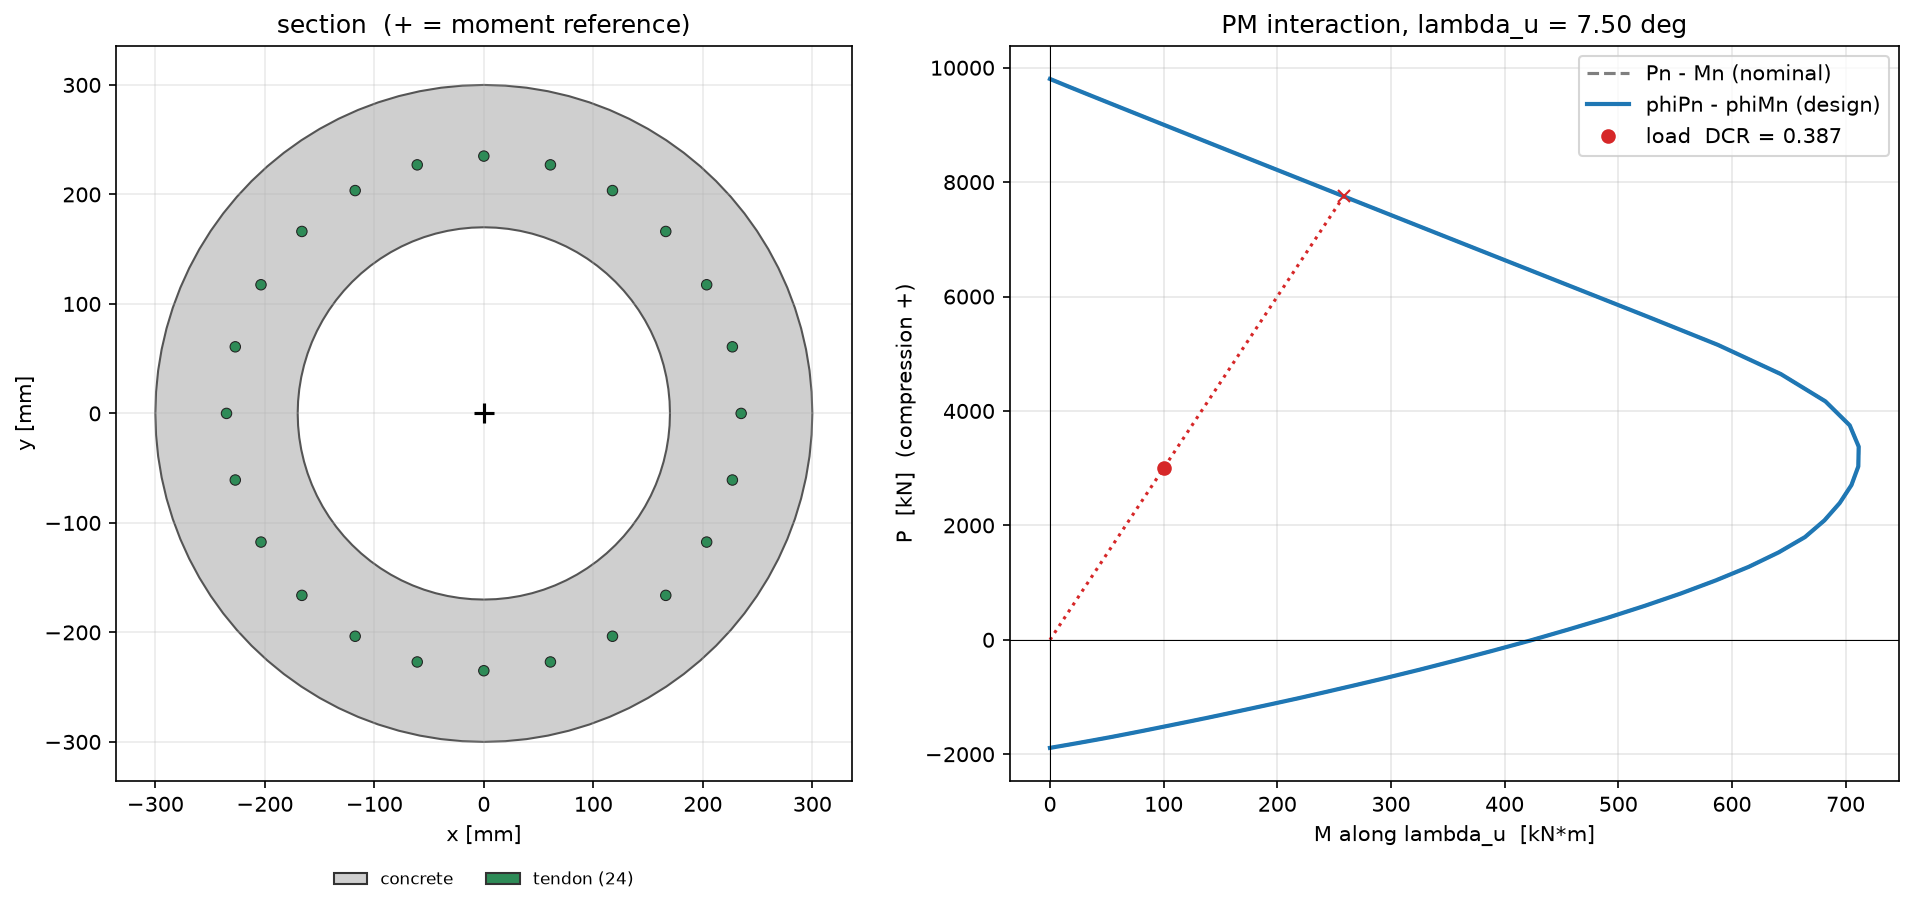

Values plotted in this chart, from the file beside it:
c_mm, theta_deg, Pn_kN, Mnx_kNm, Mny_kNm, Mn_kNm, eps_t, phi, phiPn_kN, phiMn_kNm
inf, nan, 9804, 0, 0, 0, -0.002516, 1, 9804, 0
8485, 82.5, 9681, 14.93, 1.966, 15.06, -0.002363, 1, 9681, 15.06
7843, 82.5, 9667, 16.58, 2.183, 16.72, -0.002351, 1, 9667, 16.72
7250, 82.5, 9652, 18.41, 2.424, 18.57, -0.002337, 1, 9652, 18.57
6702, 82.5, 9636, 20.46, 2.693, 20.63, -0.002323, 1, 9636, 20.63
6195, 82.5, 9617, 22.73, 2.992, 22.92, -0.002307, 1, 9617, 22.92
5726, 82.5, 9597, 25.25, 3.325, 25.47, -0.00229, 1, 9597, 25.47
5293, 82.5, 9574, 28.07, 3.695, 28.31, -0.002271, 1, 9574, 28.31
4892, 82.5, 9549, 31.2, 4.107, 31.47, -0.002251, 1, 9549, 31.47
4522, 82.5, 9521, 34.69, 4.566, 34.98, -0.002229, 1, 9521, 34.98
4180, 82.5, 9490, 38.57, 5.078, 38.9, -0.002206, 1, 9490, 38.9
3864, 82.5, 9455, 42.89, 5.647, 43.26, -0.00218, 1, 9455, 43.26
3572, 82.5, 9416, 47.71, 6.281, 48.12, -0.002152, 1, 9416, 48.12
3301, 82.5, 9373, 53.08, 6.988, 53.54, -0.002122, 1, 9373, 53.54
3052, 82.5, 9325, 59.06, 7.776, 59.57, -0.00209, 1, 9325, 59.57
2821, 82.5, 9271, 65.73, 8.654, 66.3, -0.002055, 1, 9271, 66.3
2607, 82.5, 9212, 73.16, 9.632, 73.79, -0.002017, 1, 9212, 73.79
2410, 82.5, 9145, 81.45, 10.72, 82.15, -0.001976, 1, 9145, 82.15
2228, 82.5, 9071, 90.69, 11.94, 91.48, -0.001931, 1, 9071, 91.48
2059, 82.5, 8989, 101, 13.3, 101.9, -0.001883, 1, 8989, 101.9
1903, 82.5, 8897, 112.5, 14.81, 113.5, -0.001831, 1, 8897, 113.5
1759, 82.5, 8794, 125.3, 16.5, 126.4, -0.001774, 1, 8794, 126.4
1626, 82.5, 8680, 139.7, 18.39, 140.9, -0.001713, 1, 8680, 140.9
1503, 82.5, 8552, 155.7, 20.5, 157, -0.001646, 1, 8552, 157
1390, 82.5, 8410, 173.6, 22.85, 175.1, -0.001574, 1, 8410, 175.1
1284, 82.5, 8251, 193.5, 25.48, 195.2, -0.001495, 1, 8251, 195.2
1187, 82.5, 8073, 215.8, 28.41, 217.7, -0.00141, 1, 8073, 217.7
1097, 82.5, 7875, 240.8, 31.7, 242.8, -0.001318, 1, 7875, 242.8
1014, 82.5, 7653, 268.7, 35.37, 271, -0.001218, 1, 7653, 271
937.7, 82.5, 7405, 299.9, 39.48, 302.4, -0.00111, 1, 7405, 302.4
866.8, 82.5, 7128, 334.8, 44.07, 337.7, -0.0009919, 1, 7128, 337.7
801.2, 82.5, 6818, 373.8, 49.22, 377.1, -0.000864, 1, 6818, 377.1
740.6, 82.5, 6470, 417.6, 54.98, 421.2, -0.000725, 1, 6470, 421.2
684.6, 82.5, 6082, 466.7, 61.44, 470.7, -0.000574, 1, 6082, 470.7
632.8, 82.5, 5646, 521.6, 68.68, 526.2, -0.0004098, 1, 5646, 526.2
584.9, 82.5, 5155, 582.7, 76.71, 587.7, -0.0002311, 1, 5155, 587.7
540.7, 82.5, 4644, 637.6, 83.94, 643.1, -3.69116e-05, 1, 4644, 643.1
499.8, 82.5, 4168, 676.4, 89.05, 682.2, 0.0001731, 1, 4168, 682.2
461.9, 82.5, 3748, 697.6, 91.85, 703.7, 0.0004004, 1, 3748, 703.7
427, 82.5, 3377, 705.4, 92.87, 711.5, 0.0006462, 1, 3377, 711.5
394.7, 82.5, 3032, 705.1, 92.83, 711.2, 0.0009122, 1, 3032, 711.2
364.8, 82.5, 2705, 699.1, 92.04, 705.2, 0.0012, 1, 2705, 705.2
337.2, 82.5, 2391, 688.9, 90.7, 694.8, 0.001511, 1, 2391, 694.8
311.7, 82.5, 2087, 675.5, 88.94, 681.4, 0.001848, 1, 2087, 681.4
288.1, 82.5, 1796, 658.6, 86.71, 664.3, 0.002212, 1, 1796, 664.3
266.3, 82.5, 1529, 635.7, 83.69, 641.2, 0.002606, 1, 1529, 641.2
246.2, 82.5, 1276, 609.6, 80.26, 614.9, 0.003033, 1, 1276, 614.9
227.6, 82.5, 1038, 580.8, 76.46, 585.8, 0.003494, 1, 1038, 585.8
210.4, 82.5, 810.2, 550.4, 72.46, 555.1, 0.003993, 1, 810.2, 555.1
194.4, 82.5, 591.5, 518.5, 68.26, 523, 0.004533, 1, 591.5, 523
179.7, 82.5, 381.3, 485.9, 63.97, 490.1, 0.005117, 1, 381.3, 490.1
166.1, 82.5, 182.4, 452.6, 59.59, 456.5, 0.005749, 1, 182.4, 456.5
153.6, 82.5, -11.63, 419.1, 55.18, 422.7, 0.006433, 1, -11.63, 422.7
141.9, 82.5, -192.5, 385.9, 50.81, 389.3, 0.007172, 1, -192.5, 389.3
131.2, 82.5, -363.5, 353.4, 46.53, 356.4, 0.007972, 1, -363.5, 356.4
121.3, 82.5, -523.6, 322.2, 42.42, 325, 0.008838, 1, -523.6, 325
112.1, 82.5, -665.6, 293.2, 38.6, 295.8, 0.009774, 1, -665.6, 295.8
103.6, 82.5, -793.4, 266.2, 35.04, 268.5, 0.01079, 1, -793.4, 268.5
95.79, 82.5, -911.7, 240.7, 31.69, 242.8, 0.01188, 1, -911.7, 242.8
88.54, 82.5, -1022, 216.7, 28.53, 218.6, 0.01307, 1, -1022, 218.6
... 22 more rows
